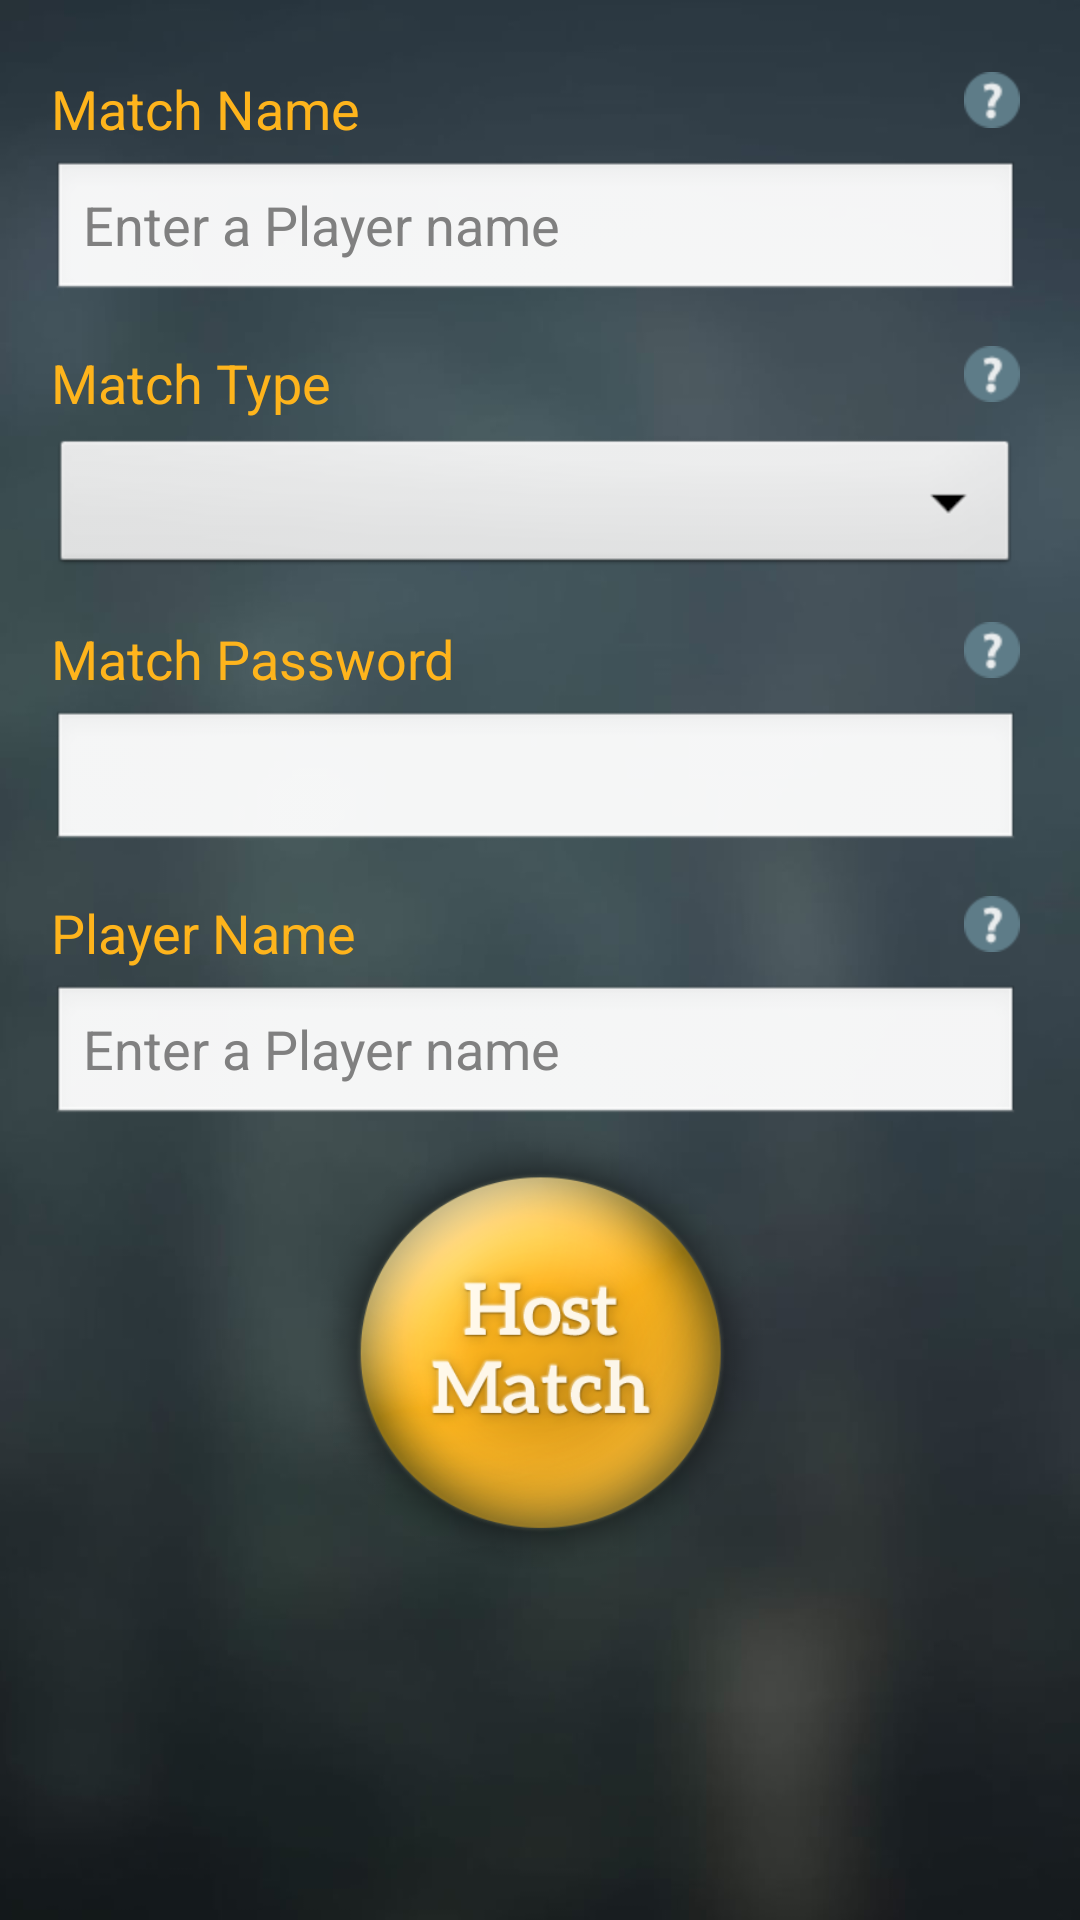

Here is an Android app screen rendered from its layout file. Give the layout XML and the strings, colors and styles it references.
<!-- AndroidManifest.xml: application theme AppTheme -->
<!-- res/layout/activity_host_login.xml -->
<FrameLayout xmlns:android="http://schemas.android.com/apk/res/android"
    xmlns:tools="http://schemas.android.com/tools"
    android:id="@+id/container"
    android:layout_width="match_parent"
    android:layout_height="match_parent"
    tools:context="com.cascadia.hidenseek.HostLogin"
    tools:ignore="MergeRootFrame" >

    <ImageView
        android:contentDescription="@string/descr"
        android:id="@+id/imageView1"
        android:layout_width="wrap_content"
        android:layout_height="wrap_content"
        android:scaleType="fitXY"
        android:src="@drawable/bg" />

    <ScrollView
        android:id="@+id/scrollView1"
        android:layout_width="match_parent"
        android:layout_height="match_parent" >

        <LinearLayout
            android:layout_width="match_parent"
            android:layout_height="wrap_content"
            android:orientation="vertical" >

            <RelativeLayout
                android:layout_width="match_parent"
                android:layout_height="wrap_content"
                android:layout_marginTop="10dp"
                android:layout_weight="0.08" >

                <TextView
                    android:id="@+id/loginMatchNameTitle"
                    android:layout_width="wrap_content"
                    android:layout_height="wrap_content"
                    android:layout_alignParentStart="true"
                    android:layout_alignParentLeft="true"
                    android:layout_alignParentTop="true"
                    android:layout_marginStart="17dp"
                    android:layout_marginLeft="17dp"
                    android:layout_marginTop="14dp"
                    android:text="@string/login_match_name"
                    android:textAppearance="?android:attr/textAppearanceMedium"
                    android:textColor="@color/headings" />

                <ImageView
                    android:contentDescription="@string/descr"
                    android:id="@+id/loginMatchNameHelp"
                    android:layout_width="wrap_content"
                    android:layout_height="wrap_content"
                    android:layout_alignParentEnd="true"
                    android:layout_alignParentRight="true"
                    android:layout_alignTop="@+id/loginMatchNameTitle"
                    android:layout_marginEnd="20dp"
                    android:layout_marginRight="20dp"
                    android:clickable="true"
                    android:src="@drawable/ic_help" />

                <EditText
                    android:id="@+id/loginMatchNameInput"
                    android:layout_width="wrap_content"
                    android:layout_height="wrap_content"
                    android:layout_alignStart="@+id/loginMatchNameTitle"
                    android:layout_alignEnd="@+id/loginMatchNameHelp"
                    android:layout_alignLeft="@+id/loginMatchNameTitle"
                    android:layout_alignRight="@+id/loginMatchNameHelp"
                    android:layout_below="@+id/loginMatchNameTitle"
                    android:layout_marginTop="5dp"
                    android:hint="@string/enter_player_name"
                    android:ems="10" />
            </RelativeLayout>

            <RelativeLayout
                android:layout_width="match_parent"
                android:layout_height="wrap_content"
                android:layout_weight="0.08" >

                <TextView
                    android:id="@+id/loginMatchTypeText"
                    android:layout_width="wrap_content"
                    android:layout_height="wrap_content"
                    android:layout_alignParentStart="true"
                    android:layout_alignParentLeft="true"
                    android:layout_alignParentTop="true"
                    android:layout_marginStart="17dp"
                    android:layout_marginLeft="17dp"
                    android:layout_marginTop="14dp"
                    android:text="@string/login_match_type_title"
                    android:textAppearance="?android:attr/textAppearanceMedium"
                    android:textColor="@color/headings" />

                <ImageView
                    android:contentDescription="@string/descr"
                    android:id="@+id/loginMatchTypeHelp"
                    android:layout_width="wrap_content"
                    android:layout_height="wrap_content"
                    android:layout_alignParentEnd="true"
                    android:layout_alignParentRight="true"
                    android:layout_alignTop="@+id/loginMatchTypeText"
                    android:layout_marginEnd="20dp"
                    android:layout_marginRight="20dp"
                    android:src="@drawable/ic_help" />

                <Spinner
                    android:id="@+id/loginMatchTypeSelect"
                    android:layout_width="wrap_content"
                    android:layout_height="wrap_content"
                    android:layout_alignStart="@+id/loginMatchTypeText"
                    android:layout_alignEnd="@+id/loginMatchTypeHelp"
                    android:layout_alignLeft="@+id/loginMatchTypeText"
                    android:layout_alignRight="@+id/loginMatchTypeHelp"
                    android:layout_below="@+id/loginMatchTypeText"
                    android:layout_marginTop="5dp" />
            </RelativeLayout>

            <RelativeLayout
                android:layout_width="match_parent"
                android:layout_height="wrap_content"
                android:layout_weight="0.08" >

                <TextView
                    android:id="@+id/loginPasswordText"
                    android:layout_width="wrap_content"
                    android:layout_height="wrap_content"
                    android:layout_alignParentStart="true"
                    android:layout_alignParentLeft="true"
                    android:layout_alignParentTop="true"
                    android:layout_marginStart="17dp"
                    android:layout_marginLeft="17dp"
                    android:layout_marginTop="14dp"
                    android:clickable="true"
                    android:text="@string/login_password_title"
                    android:textAppearance="?android:attr/textAppearanceMedium"
                    android:textColor="@color/headings" />

                <ImageView
                    android:contentDescription="@string/descr"
                    android:id="@+id/loginPasswordHelp"
                    android:layout_width="wrap_content"
                    android:layout_height="wrap_content"
                    android:layout_alignParentEnd="true"
                    android:layout_alignParentRight="true"
                    android:layout_alignTop="@+id/loginPasswordText"
                    android:layout_marginEnd="20dp"
                    android:layout_marginRight="20dp"
                    android:src="@drawable/ic_help" />

                <EditText
                    android:id="@+id/loginPasswordInput"
                    android:layout_width="wrap_content"
                    android:layout_height="wrap_content"
                    android:layout_alignStart="@+id/loginPasswordText"
                    android:layout_alignEnd="@+id/loginPasswordHelp"
                    android:layout_alignLeft="@+id/loginPasswordText"
                    android:layout_alignRight="@+id/loginPasswordHelp"
                    android:layout_below="@+id/loginPasswordText"
                    android:layout_marginTop="5dp"
                    android:ems="10"                    
                    android:inputType="textPassword" />
            </RelativeLayout>
            
            <RelativeLayout
                android:layout_width="match_parent"
                android:layout_height="wrap_content"
                android:layout_weight="0.08" >

                <TextView
                    android:id="@+id/TextView01"
                    android:layout_width="wrap_content"
                    android:layout_height="wrap_content"
                    android:layout_alignParentStart="true"
                    android:layout_alignParentLeft="true"
                    android:layout_alignParentTop="true"
                    android:layout_marginStart="17dp"
                    android:layout_marginLeft="17dp"
                    android:layout_marginTop="14dp"
                    android:text="@string/player_name"
                    android:textAppearance="?android:attr/textAppearanceMedium"
                    android:textColor="@color/headings" />

                <ImageView
                    android:contentDescription="@string/descr"
                    android:id="@+id/ImageView01"
                    android:layout_width="wrap_content"
                    android:layout_height="wrap_content"
                    android:layout_alignParentEnd="true"
                    android:layout_alignParentRight="true"
                    android:layout_alignTop="@+id/TextView01"
                    android:layout_marginEnd="20dp"
                    android:layout_marginRight="20dp"
                    android:src="@drawable/ic_help" />

                <EditText
                    android:id="@+id/TextPlayerNameInput"
                    android:layout_width="wrap_content"
                    android:layout_height="wrap_content"
                    android:layout_alignStart="@+id/TextView01"
                    android:layout_alignEnd="@+id/ImageView01"
                    android:layout_alignLeft="@+id/TextView01"
                    android:layout_alignRight="@+id/ImageView01"
                    android:layout_below="@+id/TextView01"
                    android:layout_marginTop="5dp"
                    android:hint="@string/enter_player_name"
                    android:ems="10" />
            </RelativeLayout>

            <ImageButton
                android:contentDescription="@string/descr"
                android:id="@+id/loginBtnHost"
                android:layout_width="153dp"
                android:layout_height="149dp"
                android:layout_gravity="center_horizontal"
                android:layout_weight="0.08"
                android:background="@android:color/transparent"
                android:scaleType="fitXY"
                android:src="@drawable/btn_host_set" />
        </LinearLayout>

    </ScrollView>

</FrameLayout>
<!-- resources referenced by this layout -->
<resources>
  <color name="headings">#FEB41C</color>
  <!-- drawable bg: jpg bitmap (drawable-hdpi, 65440 bytes) -->
  <!-- drawable btn_host_set (drawable) -->
  <?xml version="1.0" encoding="utf-8"?>
  <selector xmlns:android="http://schemas.android.com/apk/res/android" >
      <item
          android:state_pressed="false"
          android:drawable="@drawable/btn_host" />
      <item
          android:state_pressed="true"
          android:drawable="@drawable/btn_host_press" />
  </selector>
  <!-- drawable ic_help: png bitmap (drawable-hdpi, 1663 bytes) -->
  <string name="descr">image</string>
  <string name="enter_player_name">Enter a Player name</string>
  <string name="login_match_name">Match Name</string>
  <string name="login_match_type_title">Match Type</string>
  <string name="login_password_title">Match Password</string>
  <string name="player_name">Player Name</string>
  <style name="AppTheme" parent="AppBaseTheme">
          
  	</style>
  <!-- drawable btn_host: png bitmap (drawable-hdpi, 91921 bytes) -->
  <!-- drawable btn_host_press: png bitmap (drawable-hdpi, 86944 bytes) -->
  <style name="AppBaseTheme" parent="android:Theme.Light">
          
      </style>
</resources>
